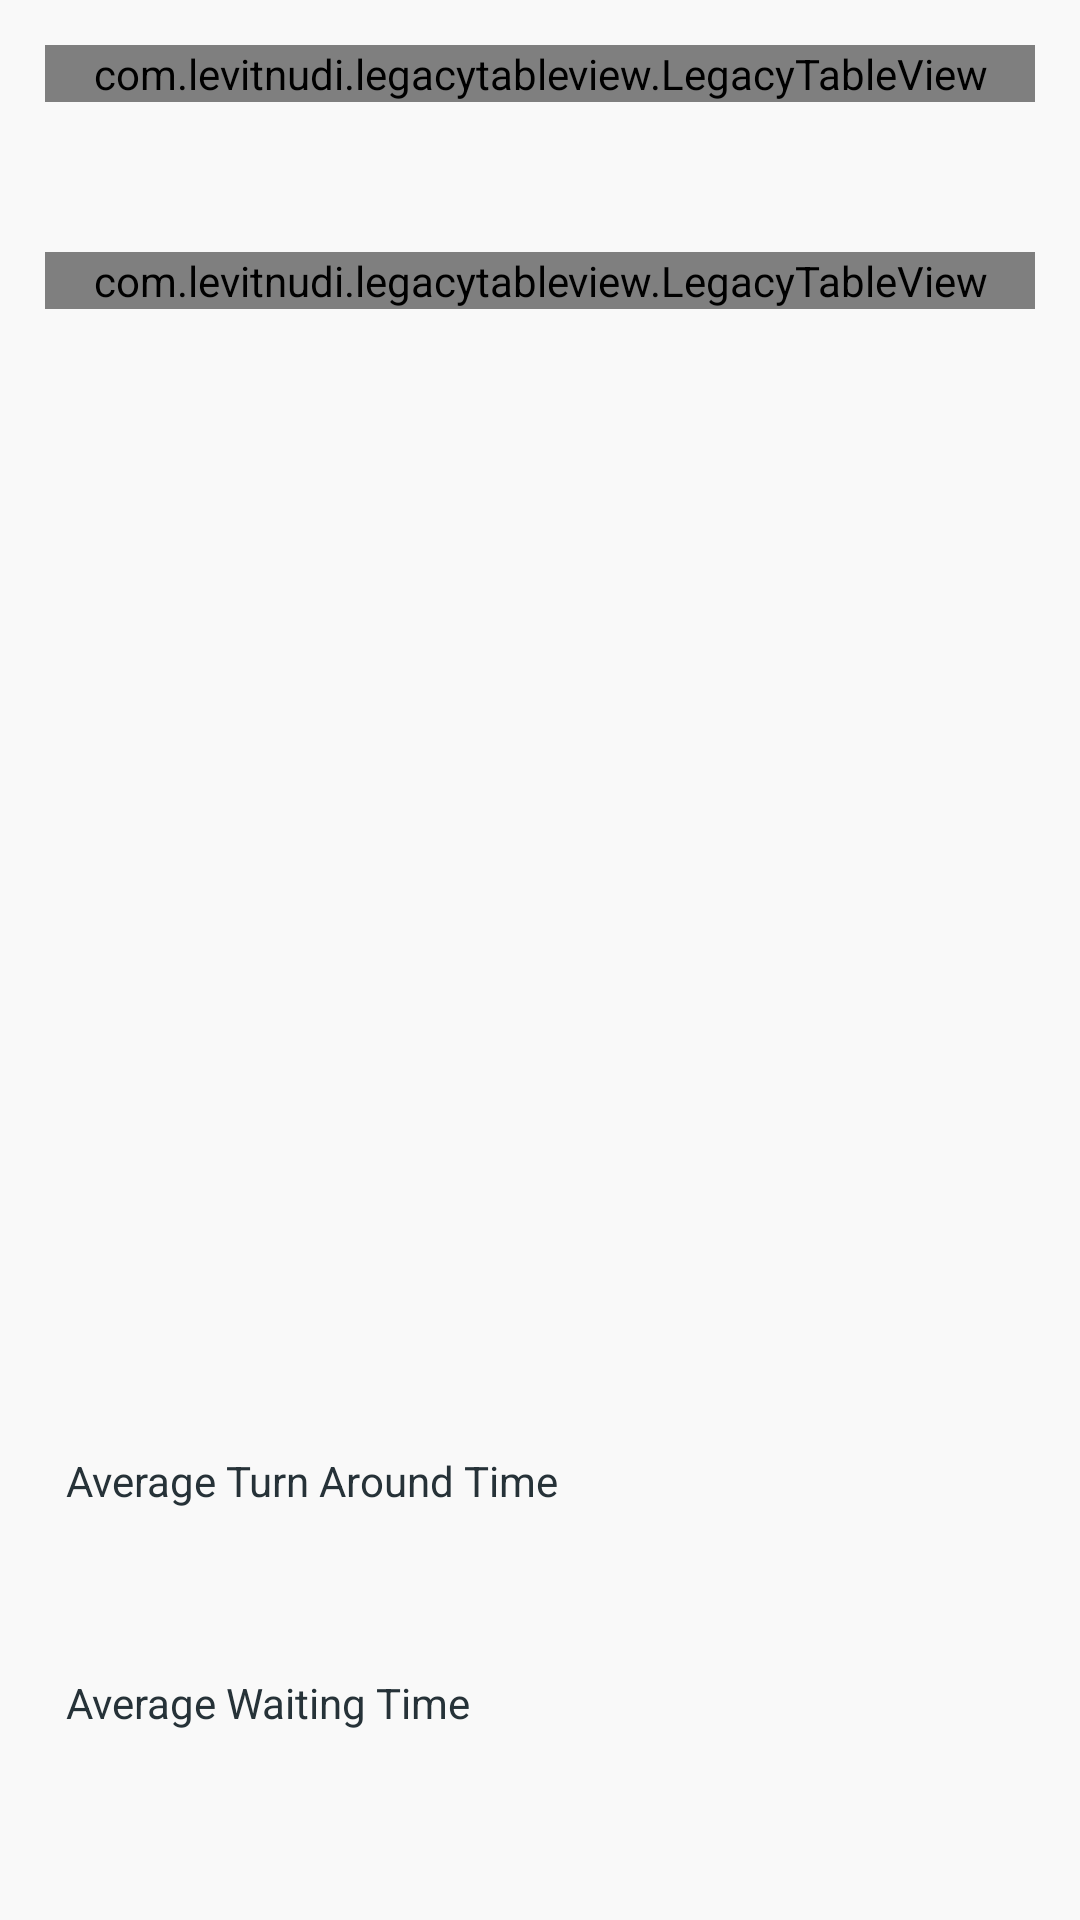

This screen was rendered from an Android layout file. Write that file and the resources it references.
<!-- AndroidManifest.xml: application theme Theme.FCFSAlgorithm -->
<!-- res/layout/activity_main2.xml -->
<?xml version="1.0" encoding="utf-8"?>
<androidx.constraintlayout.widget.ConstraintLayout
    xmlns:android="http://schemas.android.com/apk/res/android"
    xmlns:app="http://schemas.android.com/apk/res-auto"
    xmlns:tools="http://schemas.android.com/tools"
    android:layout_width="match_parent"
    android:layout_height="match_parent"
    android:background="@color/background"
    tools:context=".MainActivity2"
    android:padding="15dp">

    <com.levitnudi.legacytableview.LegacyTableView
        android:id="@+id/original"
        android:layout_width="match_parent"
        android:layout_height="wrap_content"
        android:maxHeight="200dp"
        android:background="@android:color/transparent"
        app:layout_constraintTop_toTopOf="parent"/>

    <com.levitnudi.legacytableview.LegacyTableView
        android:id="@+id/calculated"
        android:layout_width="match_parent"
        android:maxHeight="200dp"
        android:background="@android:color/transparent"
        android:layout_height="wrap_content"
        app:layout_constraintTop_toBottomOf="@id/original"
        android:layout_marginTop="50dp"/>

    <androidx.appcompat.widget.AppCompatTextView
        android:id="@+id/txt4"
        android:layout_width="match_parent"
        android:layout_height="wrap_content"
        android:text="@string/average_turn_around_time"
        android:textColor="@color/text_color"
        app:layout_constraintBottom_toTopOf="@id/avgAt"
        android:padding="7dp"/>

    <androidx.appcompat.widget.AppCompatTextView
        android:id="@+id/avgAt"
        android:layout_width="match_parent"
        android:layout_height="wrap_content"
        tools:text="1234.44"
        android:textSize="20sp"
        android:textColor="@color/text_color"
        android:background="@drawable/rounded_box"
        android:gravity="center_vertical"
        android:padding="7dp"
        app:layout_constraintBottom_toTopOf="@id/txt3" />

    <androidx.appcompat.widget.AppCompatTextView
        android:id="@+id/txt3"
        android:layout_width="match_parent"
        android:layout_height="wrap_content"
        android:text="@string/average_waiting_time"
        android:textColor="@color/text_color"
        app:layout_constraintBottom_toTopOf="@id/avgWt"
        android:padding="7dp"/>

    <androidx.appcompat.widget.AppCompatTextView
        android:id="@+id/avgWt"
        android:layout_width="match_parent"
        android:layout_height="wrap_content"
        tools:text="1234.44"
        android:textSize="20sp"
        android:textColor="@color/text_color"
        android:background="@drawable/rounded_box"
        android:gravity="center_vertical"
        android:padding="7dp"
        app:layout_constraintBottom_toBottomOf="parent" />

</androidx.constraintlayout.widget.ConstraintLayout>
<!-- resources referenced by this layout -->
<resources>
  <color name="background">#F9F9F9</color>
  <color name="text_color">#263238</color>
  <string name="average_turn_around_time">Average Turn Around Time</string>
  <string name="average_waiting_time">Average Waiting Time</string>
  <style name="Theme.FCFSAlgorithm" parent="Theme.MaterialComponents.Light.DarkActionBar">
          <item name="colorPrimary">@color/colorPrimary</item>
          <item name="colorSecondary">@color/colorSecondary</item>
      </style>
  <color name="colorPrimary">#03DAC5</color>
  <color name="colorSecondary">#018786</color>
</resources>
